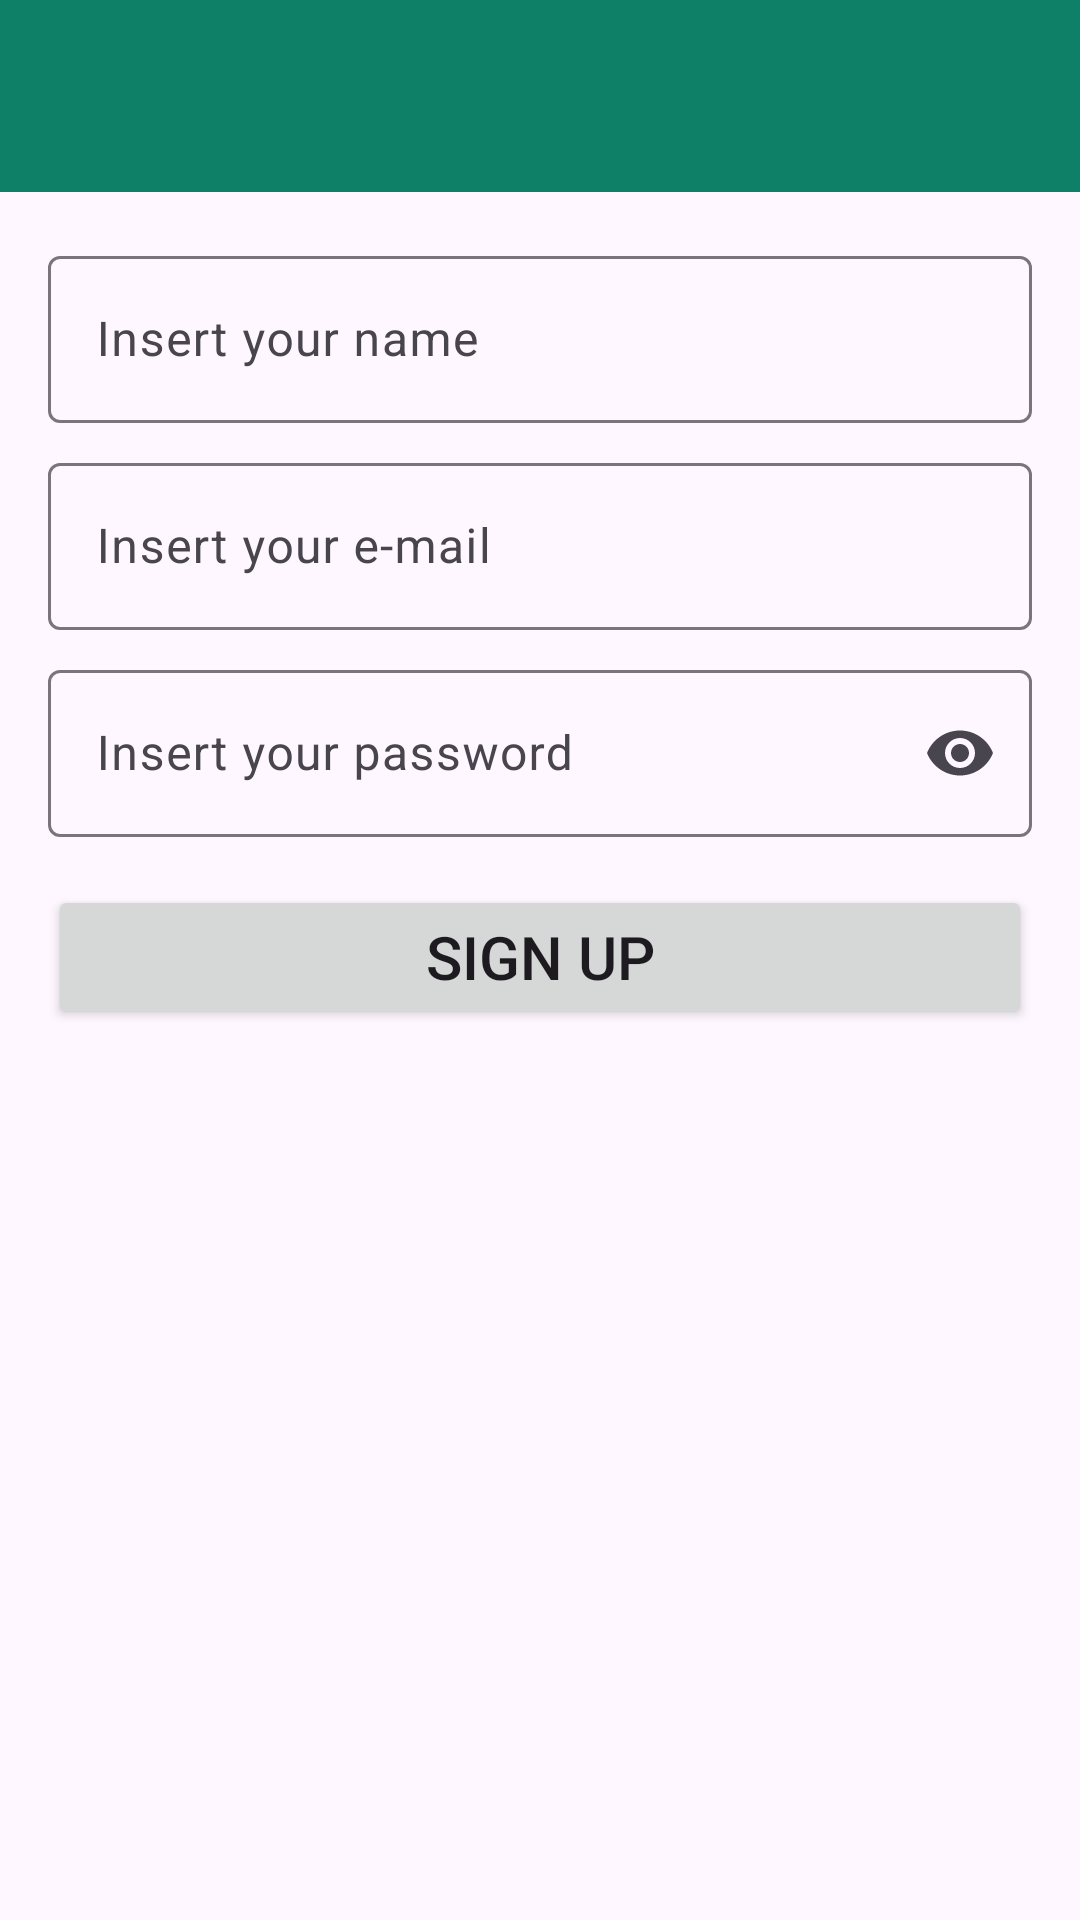

This screen was rendered from an Android layout file. Write that file and the resources it references.
<!-- AndroidManifest.xml: application theme Theme.WhatsappConcept -->
<!-- res/layout/activity_sign_up.xml -->
<?xml version="1.0" encoding="utf-8"?>
<androidx.constraintlayout.widget.ConstraintLayout xmlns:android="http://schemas.android.com/apk/res/android"
    xmlns:app="http://schemas.android.com/apk/res-auto"
    xmlns:tools="http://schemas.android.com/tools"
    android:id="@+id/main"
    android:layout_width="match_parent"
    android:layout_height="match_parent"
    tools:context=".views.activities.SignUpActivity">

    <include
        android:id="@+id/include_toolbar"
        layout="@layout/toolbar"
        android:layout_width="0dp"
        android:layout_height="wrap_content"
        app:layout_constraintEnd_toEndOf="parent"
        app:layout_constraintHorizontal_bias="0.5"
        app:layout_constraintStart_toStartOf="parent"
        app:layout_constraintTop_toTopOf="parent" />

    <com.google.android.material.textfield.TextInputLayout
        android:id="@+id/text_input_name"
        android:layout_width="0dp"
        android:layout_height="wrap_content"
        android:layout_marginStart="16dp"
        android:layout_marginTop="16dp"
        android:layout_marginEnd="16dp"
        app:layout_constraintEnd_toEndOf="parent"
        app:layout_constraintHorizontal_bias="0.5"
        app:layout_constraintStart_toStartOf="parent"
        app:layout_constraintTop_toBottomOf="@+id/include_toolbar">

        <com.google.android.material.textfield.TextInputEditText
            android:id="@+id/edit_name"
            android:layout_width="match_parent"
            android:layout_height="wrap_content"
            android:hint="@string/insert_your_name_hint"
            android:inputType="text|textPersonName" />
    </com.google.android.material.textfield.TextInputLayout>

    <com.google.android.material.textfield.TextInputLayout
        android:id="@+id/text_input_email"
        android:layout_width="0dp"
        android:layout_height="wrap_content"
        android:layout_marginStart="16dp"
        android:layout_marginTop="8dp"
        android:layout_marginEnd="16dp"
        app:layout_constraintEnd_toEndOf="parent"
        app:layout_constraintHorizontal_bias="0.5"
        app:layout_constraintStart_toStartOf="parent"
        app:layout_constraintTop_toBottomOf="@+id/text_input_name">

        <com.google.android.material.textfield.TextInputEditText
            android:id="@+id/edit_email"
            android:layout_width="match_parent"
            android:layout_height="wrap_content"
            android:hint="@string/insert_your_email_hint"
            android:inputType="text|textEmailAddress" />
    </com.google.android.material.textfield.TextInputLayout>

    <com.google.android.material.textfield.TextInputLayout
        android:id="@+id/text_input_password"
        android:layout_width="0dp"
        android:layout_height="wrap_content"
        android:layout_marginStart="16dp"
        android:layout_marginTop="8dp"
        android:layout_marginEnd="16dp"
        app:endIconMode="password_toggle"
        app:layout_constraintEnd_toEndOf="parent"
        app:layout_constraintHorizontal_bias="0.5"
        app:layout_constraintStart_toStartOf="parent"
        app:layout_constraintTop_toBottomOf="@+id/text_input_email">

        <com.google.android.material.textfield.TextInputEditText
            android:id="@+id/edit_password"
            android:layout_width="match_parent"
            android:layout_height="wrap_content"
            android:hint="@string/insert_your_password_hint"
            android:inputType="text|textPassword" />
    </com.google.android.material.textfield.TextInputLayout>

    <Button
        android:id="@+id/btn_sign_up"
        android:layout_width="0dp"
        android:layout_height="wrap_content"
        android:layout_marginStart="16dp"
        android:layout_marginTop="16dp"
        android:layout_marginEnd="16dp"
        android:text="@string/sign_up"
        android:textSize="20sp"
        app:layout_constraintEnd_toEndOf="parent"
        app:layout_constraintHorizontal_bias="0.5"
        app:layout_constraintStart_toStartOf="parent"
        app:layout_constraintTop_toBottomOf="@+id/text_input_password" />
</androidx.constraintlayout.widget.ConstraintLayout>
<!-- res/layout/toolbar.xml (included above) -->
<?xml version="1.0" encoding="utf-8"?>
<androidx.constraintlayout.widget.ConstraintLayout xmlns:android="http://schemas.android.com/apk/res/android"
    xmlns:app="http://schemas.android.com/apk/res-auto"
    android:layout_width="match_parent"
    android:layout_height="wrap_content">

    <com.google.android.material.appbar.MaterialToolbar
        android:id="@+id/tb_main"
        android:layout_width="0dp"
        android:layout_height="wrap_content"
        android:background="?attr/colorPrimary"
        android:minHeight="?attr/actionBarSize"
        android:theme="@style/ToolbarTheme"
        app:layout_constraintBottom_toBottomOf="parent"
        app:layout_constraintEnd_toEndOf="parent"
        app:layout_constraintHorizontal_bias="0.5"
        app:layout_constraintStart_toStartOf="parent"
        app:layout_constraintTop_toTopOf="parent"
        app:layout_constraintVertical_bias="0.5"
        app:subtitleTextColor="@color/white"
        app:titleTextColor="@color/white" />
</androidx.constraintlayout.widget.ConstraintLayout>
<!-- resources referenced by this layout -->
<resources>
  <color name="white">#FFFFFFFF</color>
  <string name="insert_your_email_hint">Insert your e-mail</string>
  <string name="insert_your_name_hint">Insert your name</string>
  <string name="insert_your_password_hint">Insert your password</string>
  <string name="sign_up">Sign up</string>
  <style name="ToolbarTheme" parent="ThemeOverlay.MaterialComponents.Toolbar.Primary">
          <item name="colorOnPrimary">@color/white</item>
      </style>
  <style name="Theme.WhatsappConcept" parent="Base.Theme.WhatsappConcept" />
  <style name="Base.Theme.WhatsappConcept" parent="Theme.Material3.DayNight.NoActionBar">
          <item name="colorPrimary">@color/colorPrimary</item>
          <item name="colorPrimaryVariant">@color/colorPrimaryVariant</item>
          <item name="actionOverflowButtonStyle">
              @style/ActionOverflowButton
          </item>
      </style>
  <color name="colorPrimary">#FF0F8068</color>
  <color name="colorPrimaryVariant">#FF16A984</color>
  <style name="ActionOverflowButton" parent="Widget.AppCompat.ActionButton.Overflow">
          <item name="tint">@color/white</item>
      </style>
</resources>
